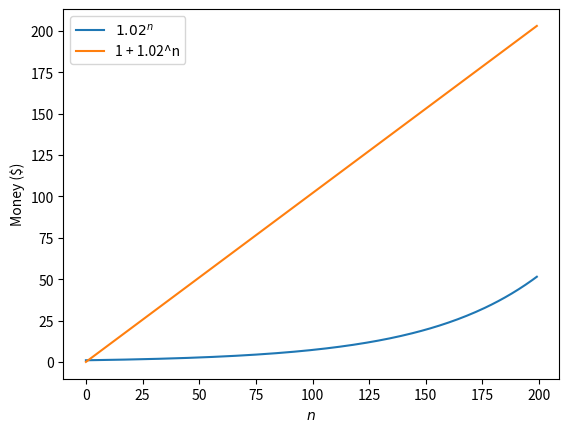

Here is the Python script that generated this plot:
import matplotlib.pyplot as plt
import numpy as np

plt.xlabel('$n$')
plt.ylabel('Money ($)')

x = np.arange(200)
plt.plot(x, 1.02 ** x, label='$1.02^n$')
plt.plot(x, 1.02 * x, label='1 + 1.02^n')
plt.legend(loc='upper left')
plt.savefig('Course-4-Exercise-6.png')
